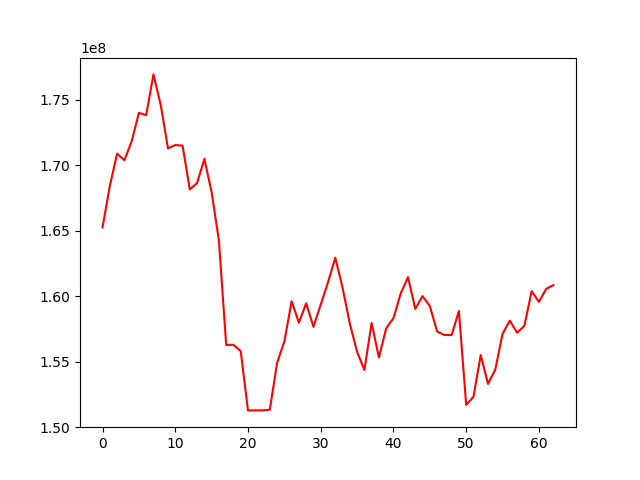

The data file committed next to this chart (first rows):
, 0
0, 165245249
1, 168400596
2, 170872028
3, 170366667
4, 171800963
5, 173984943
6, 173804356
7, 176915694
8, 174587443
9, 171273721
10, 171526473
11, 171481512
12, 168141374
13, 168625541
14, 170471342
15, 167928307
16, 164242159
17, 156275348
18, 156283300
19, 155804609
20, 151281726
21, 151281173
22, 151281594
23, 151337435
24, 154905489
25, 156542678
26, 159609321
27, 157978301
28, 159454783
29, 157656464
30, 159351122
31, 161049028
32, 162935305
33, 160644243
34, 157906257
35, 155757230
36, 154363091
37, 157952623
38, 155313229
39, 157546444
40, 158316216
41, 160204249
42, 161446073
43, 159025910
44, 160001658
45, 159251420
46, 157302281
47, 157033741
48, 157032558
49, 158867703
50, 151699881
51, 152313667
52, 155506452
53, 153301275
54, 154394818
55, 157123863
56, 158129685
57, 157205351
58, 157729063
59, 160381624
... 3 more rows
